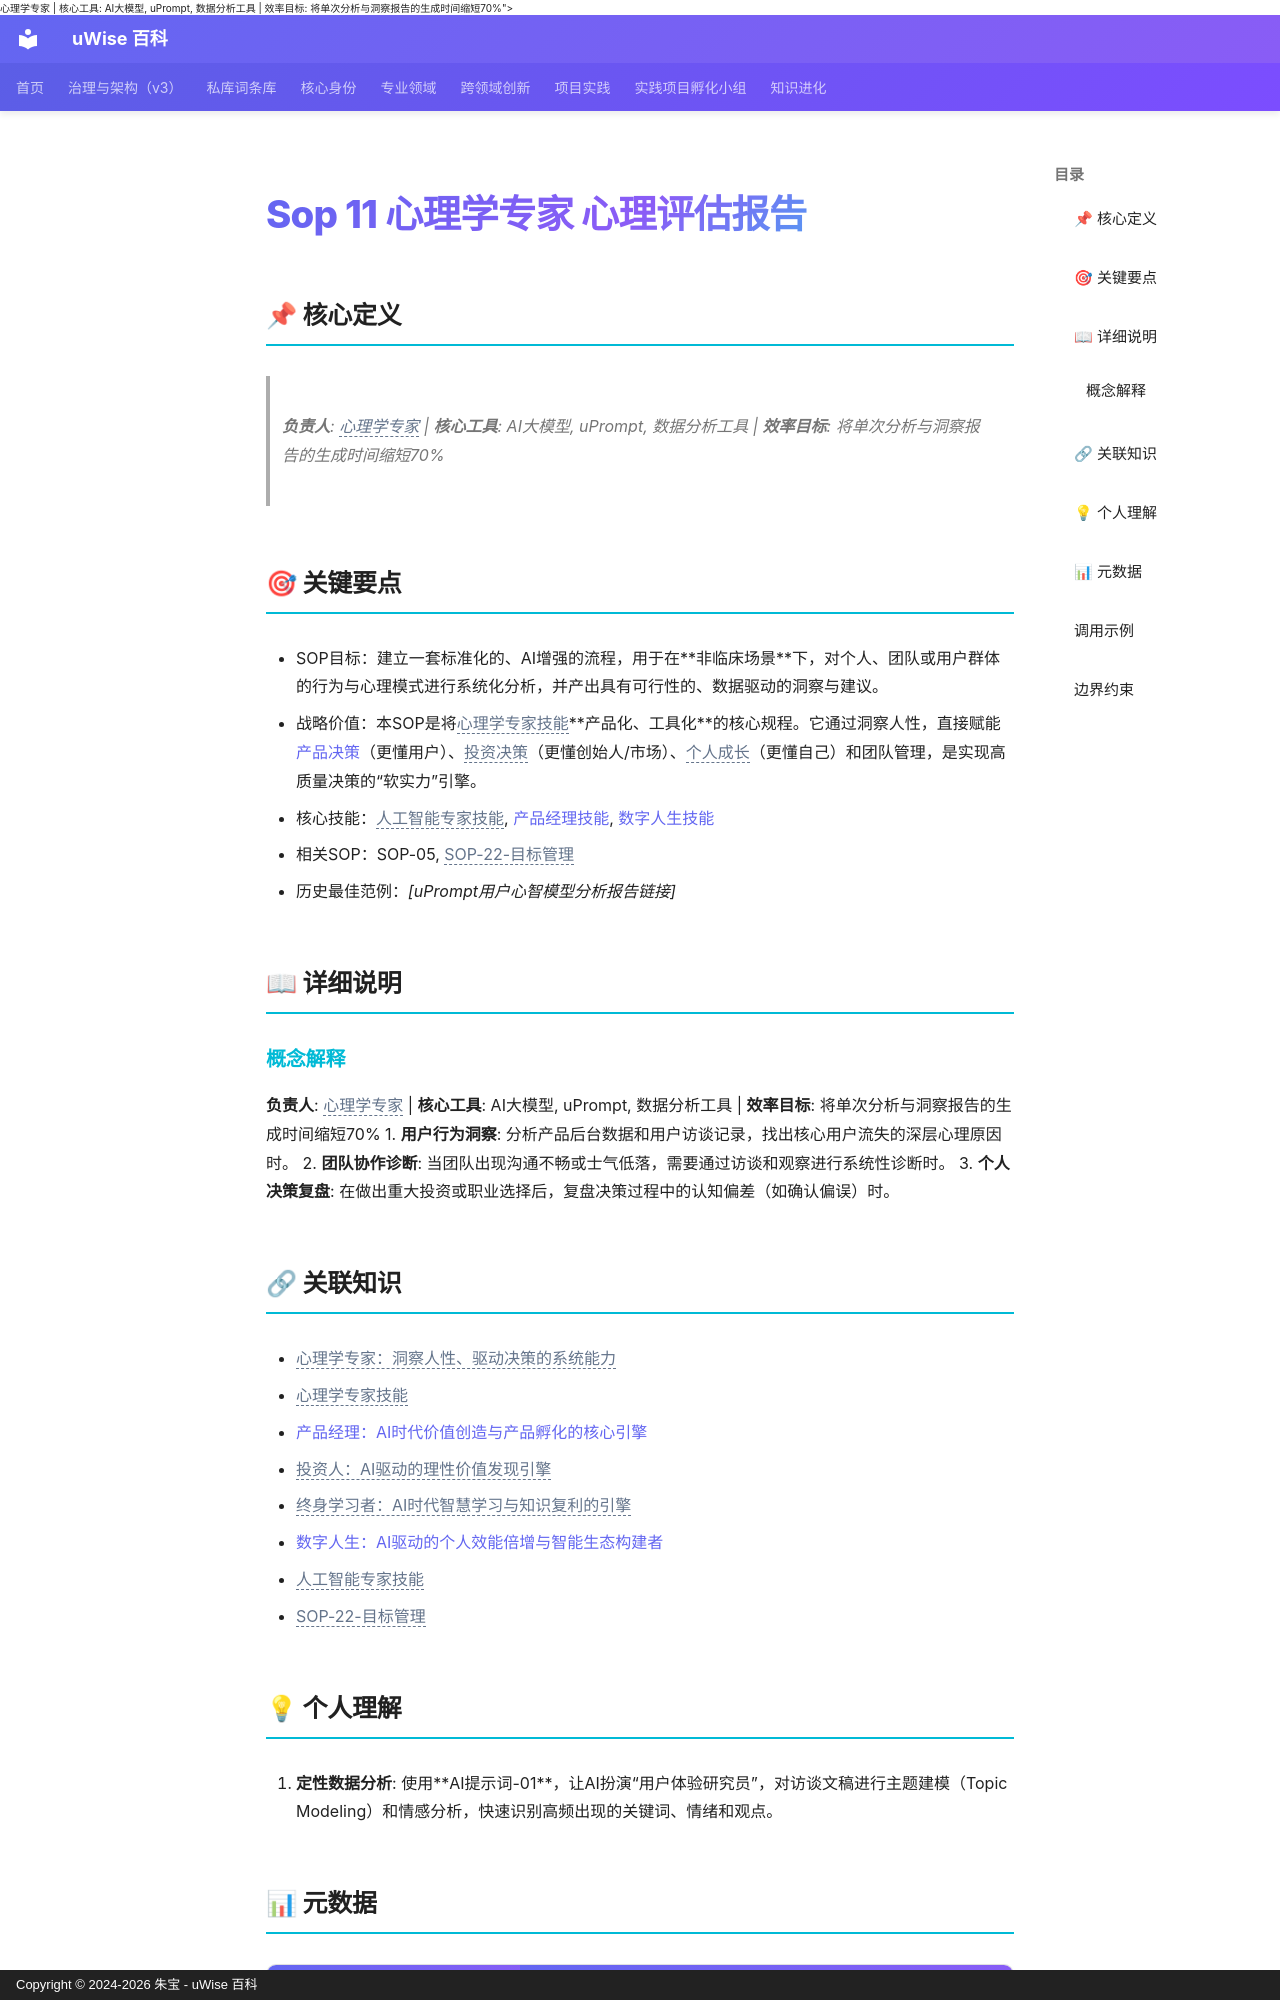

repository: zhubao315/uWise · page: vault-encyclopedia/sop-11-cbd4ca7c/index.html · generator: mkdocs · copyright: Copyright © 2024-2026 朱宝 - uWise 百科

---
title: "Sop 11 心理学专家 心理评估报告"
description: "负责人: <span class=\"uw-unresolved\" data-target=\"心理学专家：洞察人性、驱动决策的系统能力\" title=\"未解析的双链目标：心理学专家：洞察人性、驱动决策的系统能力\">心理学专家</span> | 核心工具: AI大模型, uPrompt, 数据分析工具 | 效率目标: 将单次分析与洞察报告的生成时间缩短70%"
---

# Sop 11 心理学专家 心理评估报告

## 📌 核心定义

> **负责人**: <span class="uw-unresolved" data-target="心理学专家：洞察人性、驱动决策的系统能力" title="未解析的双链目标：心理学专家：洞察人性、驱动决策的系统能力">心理学专家</span> | **核心工具**: AI大模型, uPrompt, 数据分析工具 | **效率目标**: 将单次分析与洞察报告的生成时间缩短70%

## 🎯 关键要点

- SOP目标：建立一套标准化的、AI增强的流程，用于在**非临床场景**下，对个人、团队或用户群体的行为与心理模式进行系统化分析，并产出具有可行性的、数据驱动的洞察与建议。
- 战略价值：本SOP是将<span class="uw-unresolved" data-target="心理学专家技能" title="未解析的双链目标：心理学专家技能">心理学专家技能</span>**产品化、工具化**的核心规程。它通过洞察人性，直接赋能[产品决策](../ai-6fb71c2f/)（更懂用户）、<span class="uw-unresolved" data-target="投资人：AI驱动的理性价值发现引擎" title="未解析的双链目标：投资人：AI驱动的理性价值发现引擎">投资决策</span>（更懂创始人/市场）、<span class="uw-unresolved" data-target="终身学习者：AI时代智慧学习与知识复利的引擎" title="未解析的双链目标：终身学习者：AI时代智慧学习与知识复利的引擎">个人成长</span>（更懂自己）和团队管理，是实现高质量决策的“软实力”引擎。
- 核心技能：<span class="uw-unresolved" data-target="人工智能专家技能" title="未解析的双链目标：人工智能专家技能">人工智能专家技能</span>, [产品经理技能](../ai-6fb71c2f/), [数字人生技能](../ai-c792b6fb/)
- 相关SOP：SOP-05, <span class="uw-unresolved" data-target="SOP-22-目标管理" title="未解析的双链目标：SOP-22-目标管理">SOP-22-目标管理</span>
- 历史最佳范例：*[uPrompt用户心智模型分析报告链接]*

## 📖 详细说明

### 概念解释
**负责人**: <span class="uw-unresolved" data-target="心理学专家：洞察人性、驱动决策的系统能力" title="未解析的双链目标：心理学专家：洞察人性、驱动决策的系统能力">心理学专家</span> | **核心工具**: AI大模型, uPrompt, 数据分析工具 | **效率目标**: 将单次分析与洞察报告的生成时间缩短70%
1.  **用户行为洞察**: 分析产品后台数据和用户访谈记录，找出核心用户流失的深层心理原因时。
2.  **团队协作诊断**: 当团队出现沟通不畅或士气低落，需要通过访谈和观察进行系统性诊断时。
3.  **个人决策复盘**: 在做出重大投资或职业选择后，复盘决策过程中的认知偏差（如确认偏误）时。
